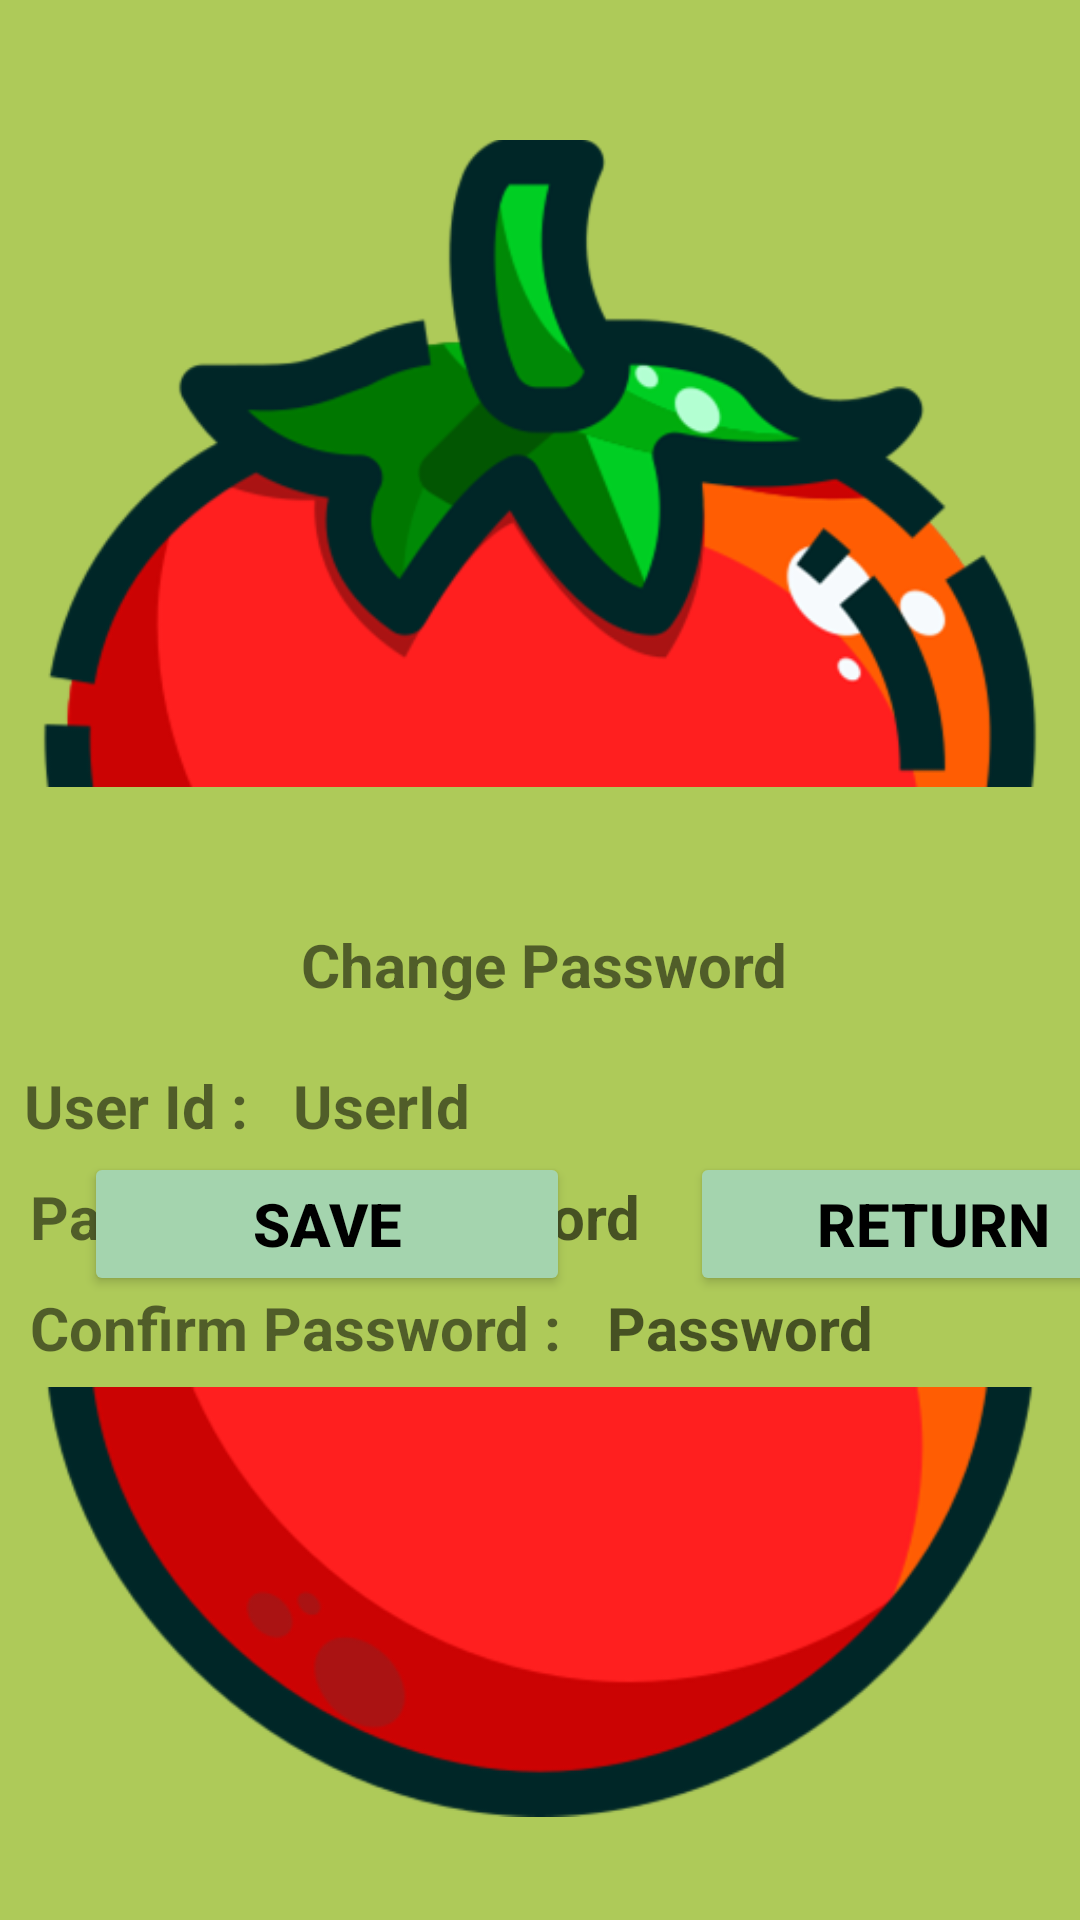

Reconstruct the res/layout file that produces this screen, plus the resources it refers to.
<!-- AndroidManifest.xml: application theme Theme.Project -->
<!-- res/layout/fragment_change_password.xml -->
<?xml version="1.0" encoding="utf-8"?>
<androidx.constraintlayout.widget.ConstraintLayout
    xmlns:android="http://schemas.android.com/apk/res/android"
    xmlns:app="http://schemas.android.com/apk/res-auto"
    xmlns:tools="http://schemas.android.com/tools"
    android:layout_width="match_parent"
    android:layout_height="match_parent"
    android:background="@color/backgroundGreen"
    tools:context=".ui.changePassword.ChangePasswordFragment" >

    <TextView
        android:id="@+id/text_slideshow"
        android:layout_width="match_parent"
        android:layout_height="wrap_content"
        android:layout_marginStart="8dp"
        android:layout_marginTop="8dp"
        android:layout_marginEnd="8dp"
        android:textAlignment="center"
        android:textSize="20sp"
        app:layout_constraintEnd_toEndOf="parent"
        app:layout_constraintStart_toStartOf="parent"
        app:layout_constraintTop_toTopOf="parent"
        app:layout_constraintBottom_toBottomOf="parent" />

    <TextView
        android:id="@+id/tvEditLoginTitle"
        style="@style/Text_Style"
        android:layout_width="wrap_content"
        android:layout_height="wrap_content"
        android:layout_marginTop="308dp"
        android:text="Change Password"
        app:layout_constraintEnd_toEndOf="parent"
        app:layout_constraintHorizontal_bias="0.482"
        app:layout_constraintStart_toStartOf="parent"
        app:layout_constraintTop_toTopOf="parent" />

    <TextView
        android:id="@+id/tvEditUserUserIdLabel"
        style="@style/Text_Style"
        android:layout_width="wrap_content"
        android:layout_height="wrap_content"
        android:layout_marginStart="8dp"
        android:layout_marginTop="20dp"
        android:text="User Id : "
        app:layout_constraintStart_toStartOf="parent"
        app:layout_constraintTop_toBottomOf="@+id/tvEditLoginTitle" />

    <TextView
        android:id="@+id/tvEditUserPassword"
        android:layout_width="wrap_content"
        android:layout_height="wrap_content"
        android:text="Password : "
        style="@style/Text_Style"
        app:layout_constraintStart_toStartOf="parent"
        app:layout_constraintTop_toBottomOf="@+id/tvEditUserUserIdLabel" />

    <TextView
        android:id="@+id/tvEditUserPasswordConfirmation"
        android:layout_width="wrap_content"
        android:layout_height="wrap_content"
        android:text="Confirm Password : "
        style="@style/Text_Style"
        app:layout_constraintStart_toStartOf="parent"
        app:layout_constraintTop_toBottomOf="@+id/tvEditUserPassword"/>

    <TextView
        android:id="@+id/tvEditUserUserId"
        android:layout_width="wrap_content"
        android:layout_height="wrap_content"
        android:text="UserId"
        style="@style/Text_Style"
        android:inputType="text"
        android:layout_marginTop="0dp"
        app:layout_constraintStart_toEndOf="@+id/tvEditUserUserIdLabel"
        app:layout_constraintTop_toTopOf="@+id/tvEditUserUserIdLabel"/>

    <EditText
        android:id="@+id/etUserPassword"
        android:layout_width="wrap_content"
        android:layout_height="wrap_content"
        android:hint="Password"
        android:inputType="textPassword"
        style="@style/EditText_Style"
        app:layout_constraintStart_toEndOf="@+id/tvEditUserPassword"
        app:layout_constraintTop_toTopOf="@+id/tvEditUserPassword" />

    <EditText
        android:id="@+id/etEditUserPasswordConfirmation"
        android:layout_width="wrap_content"
        android:layout_height="wrap_content"
        android:hint="Password"
        android:inputType="textPassword"
        style="@style/EditText_Style"
        app:layout_constraintStart_toEndOf="@+id/tvEditUserPasswordConfirmation"
        app:layout_constraintTop_toTopOf="@+id/tvEditUserPasswordConfirmation"/>

    <Button
        android:id="@+id/btnEditUserSave"
        style="@style/Button_Style"
        android:layout_width="162dp"
        android:layout_height="48dp"
        android:layout_marginStart="28dp"
        android:layout_marginBottom="208dp"
        android:backgroundTint="#a4d4ae"
        android:text="Save"
        app:layout_constraintBottom_toBottomOf="parent"
        app:layout_constraintStart_toStartOf="parent" />

    <Button
        android:id="@+id/btnEditUserBack"
        style="@style/Button_Style"
        android:layout_width="162dp"
        android:layout_height="48dp"
        android:layout_marginStart="40dp"
        android:layout_marginBottom="208dp"
        android:backgroundTint="#a4d4ae"
        android:text="Return"
        app:layout_constraintBottom_toBottomOf="parent"
        app:layout_constraintStart_toEndOf="@+id/btnEditUserSave" />

    <ImageView
        android:id="@+id/imageView3"
        android:layout_width="wrap_content"
        android:layout_height="wrap_content"
        android:src="@drawable/tomatotop"
        app:layout_constraintBottom_toTopOf="@+id/tvEditLoginTitle"
        tools:layout_editor_absoluteX="3dp" />

    <ImageView
        android:id="@+id/imageView4"
        android:layout_width="wrap_content"
        android:layout_height="wrap_content"
        android:src="@drawable/tomatobottom"
        app:layout_constraintTop_toBottomOf="@+id/btnEditUserBack"
        tools:layout_editor_absoluteX="3dp" />
</androidx.constraintlayout.widget.ConstraintLayout>
<!-- resources referenced by this layout -->
<resources>
  <color name="backgroundGreen">#aeca59</color>
  <!-- drawable tomatobottom: png bitmap (drawable, 17035 bytes) -->
  <!-- drawable tomatotop: png bitmap (drawable, 38004 bytes) -->
  <style name="Button_Style">
          <item name="android:textStyle">bold</item>
          <item name="android:textSize">20sp</item>
          <item name="android:layout_marginStart">10dp</item>
          <item name="android:textColor">@color/black</item>
      </style>
  <style name="EditText_Style">
          <item name="android:background">@null</item>
          <item name="android:layout_marginStart">10dp</item>
          <item name="android:textStyle">bold</item>
          <item name="android:textSize">20sp</item>
          <item name="android:textColor">@color/black</item>
      </style>
  <style name="Text_Style">
          <item name="android:textStyle">bold</item>
          <item name="android:textSize">20sp</item>
          <item name="android:layout_marginStart">10dp</item>
          <item name="android:layout_marginTop">10dp</item>
      </style>
  <style name="Theme.Project" parent="Base.Theme.Project" />
  <color name="black">#FF000000</color>
  <style name="Base.Theme.Project" parent="Theme.AppCompat.DayNight.NoActionBar">
          
          
      </style>
</resources>
